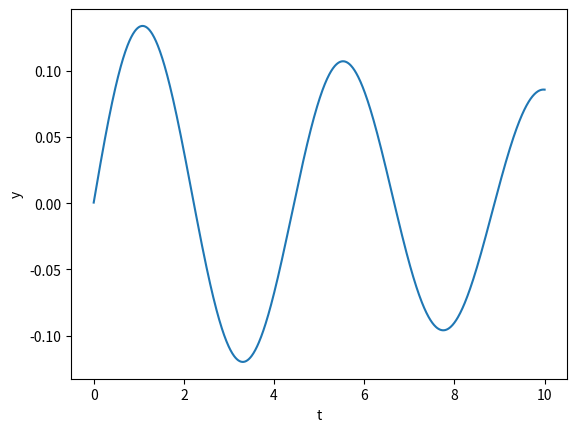

Recreate this plot in Python.
#−∗−coding:utf−8−∗−
import numpy as np
from scipy.integrate import odeint
import matplotlib.pyplot as plt

#dérivée de y(en tant que tableau: y[0] est la fonction, y[1] la dérivée)
def deriv(y,t):
    a=-2.0
    b=-0.1
    return np.array([y[1],a*y[0]+b*y[1]])

tps=np.linspace(0.0,10.0,1000)
#valeurs initiales de y et de sa dérivée
yinit=np.array([0.0005,0.2])
y=odeint(deriv,yinit,tps)
#print(np.array([y[1],-2.0*y[0]+-0.1*y[1]]))
#print(y)
plt.figure()
plt.plot(tps,y[:,0])
plt.xlabel('t')
plt.ylabel('y')
plt.show()
